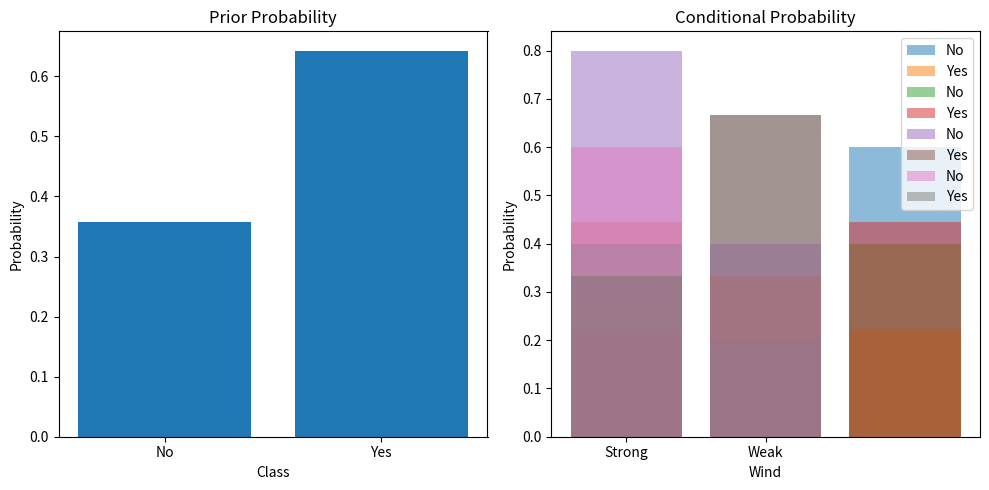

Reproduce this figure in Python. (Note: this script raises an exception after producing the figure.)
import numpy as np
import pandas as pd
import matplotlib.pyplot as plt

# 样本数据
data = [['Sunny', 'Hot', 'High', 'Weak', 'No'], ['Sunny', 'Hot', 'High', 'Strong', 'No'],
        ['Overcast', 'Hot', 'High', 'Weak', 'Yes'], ['Rain', 'Mild', 'High', 'Weak', 'Yes'],
        ['Rain', 'Cool', 'Normal', 'Weak', 'Yes'], ['Rain', 'Cool', 'Normal', 'Strong', 'No'],
        ['Overcast', 'Cool', 'Normal', 'Strong', 'Yes'], ['Sunny', 'Mild', 'High', 'Weak', 'No'],
        ['Sunny', 'Cool', 'Normal', 'Weak', 'Yes'], ['Rain', 'Mild', 'Normal', 'Weak', 'Yes'],
        ['Sunny', 'Mild', 'Normal', 'Strong', 'Yes'], ['Overcast', 'Mild', 'High', 'Strong', 'Yes'],
        ['Overcast', 'Hot', 'Normal', 'Weak', 'Yes'], ['Rain', 'Mild', 'High', 'Strong', 'No']
        ]
data_df = pd.DataFrame(data, columns=['Outlook', 'Temperature', 'Humidity', 'Wind', 'PlayTennis'])

# 提取特征和目标变量
num_columns = data_df.shape[1]
X = data_df.iloc[:, :num_columns-1]
Y = data_df.iloc[:, num_columns-1:]
feature_names = X.columns

# 定义朴素贝叶斯函数
def naive_bayes(X, Y):
    y = Y.values
    x = X.values
    y_unique = np.unique(y)
    prior_prob = np.zeros(len(y_unique))
    for i in range(len(y_unique)):
        prior_prob[i] = sum(y == y_unique[i]) / len(y)
    condition_prob = {}
    for feat in feature_names:
        x_unique = list(set(X[feat]))
        x_condition_prob = np.zeros((len(y_unique), len(x_unique)))
        for j in range(len(y_unique)):
            for k in range(len(x_unique)):
                x_condition_prob[j, k] = sum((X[feat] == x_unique[k]) & (Y.iloc[:, 0] == y_unique[j])) / sum(
                    y == y_unique[j])
        x_condition_prob = pd.DataFrame(x_condition_prob, columns=x_unique, index=[0, 1])
        condition_prob[feat] = x_condition_prob
    return prior_prob, condition_prob

# 调用朴素贝叶斯函数
prior_prob, condition_prob = naive_bayes(X, Y)

# 定义函数来绘制条形图
def plot_bar(prior_prob, condition_prob):
    # 绘制先验概率条形图
    plt.figure(figsize=(10, 5))
    plt.subplot(1, 2, 1)
    plt.bar(np.arange(len(prior_prob)), prior_prob, tick_label=['No', 'Yes'])
    plt.title('Prior Probability')
    plt.xlabel('Class')
    plt.ylabel('Probability')

    # 绘制条件概率条形图
    plt.subplot(1, 2, 2)
    for feat, prob in condition_prob.items():
        plt.bar(np.arange(len(prob.columns)), prob.iloc[0, :], alpha=0.5, label='No')
        plt.bar(np.arange(len(prob.columns)), prob.iloc[1, :], alpha=0.5, label='Yes')
        plt.xticks(np.arange(len(prob.columns)), prob.columns)
        plt.title('Conditional Probability')
        plt.xlabel(feat)
        plt.ylabel('Probability')
        plt.legend()

    plt.tight_layout()
    plt.show()

# 调用函数绘制图形
plot_bar(prior_prob, condition_prob)

# 测试数据
test_data = [['Sunny', 'Cool', 'High', 'Strong']]
test_data_df = pd.DataFrame(test_data, columns=['Outlook', 'Temperature', 'Humidity', 'Wind'])

# 定义预测函数
def prediction(test_data_df, prior, condition_prob):
    num_class = prior.shape[0]
    feature_names = test_data_df.columns
    index = ['No', 'Yes']
    num_sample = test_data_df.shape[0]
    post_prob = np.zeros((num_sample, num_class))
    for k in range(num_sample):
        prob_k = np.zeros((num_class,))
        for i in range(num_class):
            pri = prior[i]
            for feat in feature_names:
                feat_val = test_data_df[feat][k]
                cp = condition_prob[feat]
                cp_val = cp.loc[index[i], feat_val]
                pri *= cp_val
            prob_k[i] = pri
        prob = prob_k / np.sum(prob_k, axis=0)
        post_prob[k, :] = prob
    return post_prob

# 调用预测函数
post_prob = prediction(test_data_df, prior_prob, condition_prob)
print(post_prob)